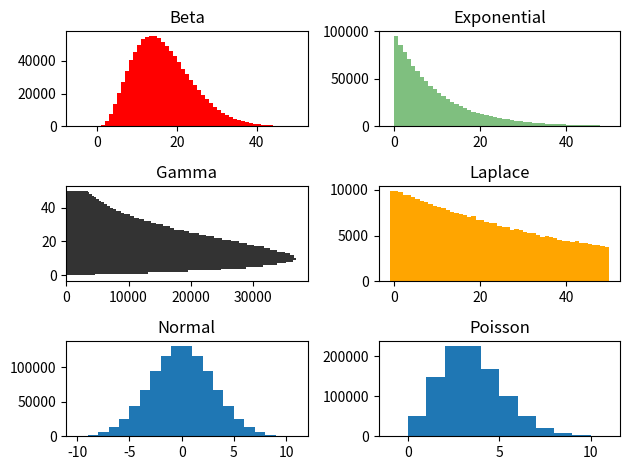

Reproduce this figure in Python.
'''
    Distributions
'''

import numpy as np
from matplotlib import pyplot as plt

# Seeding for reproducibility
rs = np.random.RandomState(np.random.MT19937(np.random.SeedSequence(987654321)))
size = 1000000

# sampling from each of the six distributions
beta = rs.beta(4, 20, size=size) * 100 #multiplied by 100
exp = rs.exponential(0.1, size=size) * 100
gamma = rs.gamma(2, 0.1, size=size) * 100
laplace = rs.laplace(0, 0.5, size=size) * 100
normal = rs.normal(0,3, size= size)
poisson = rs.poisson(3, size=size)

# plotting histograms for each of the distributions
# plt.subplot(3,2,1)
plt.subplot(321)
plt.hist(beta, range=(-5,50), color='red', bins=55)
plt.title("Beta")

plt.subplot(322)
plt.hist(exp, range=(-1,50), color='green', alpha=0.5, bins=51)
plt.title("Exponential")

plt.subplot(323)
plt.hist(gamma, range=(-1,50), color='black', alpha=0.8, orientation='horizontal', bins=51)
plt.title("Gamma")

plt.subplot(324)
plt.hist(laplace, range=(-1,50), color='orange', bins=51)
plt.title("Laplace")

plt.subplot(325)
plt.hist(normal, range=(-10,11), bins=21)
plt.title("Normal")

plt.subplot(326)
plt.hist(poisson, range=(-1,11), bins=12)
plt.title("Poisson")

# adjust the sub-plots to fit the titles and labels
plt.tight_layout()
# save the plot as plot.png
plt.savefig('plot.png')